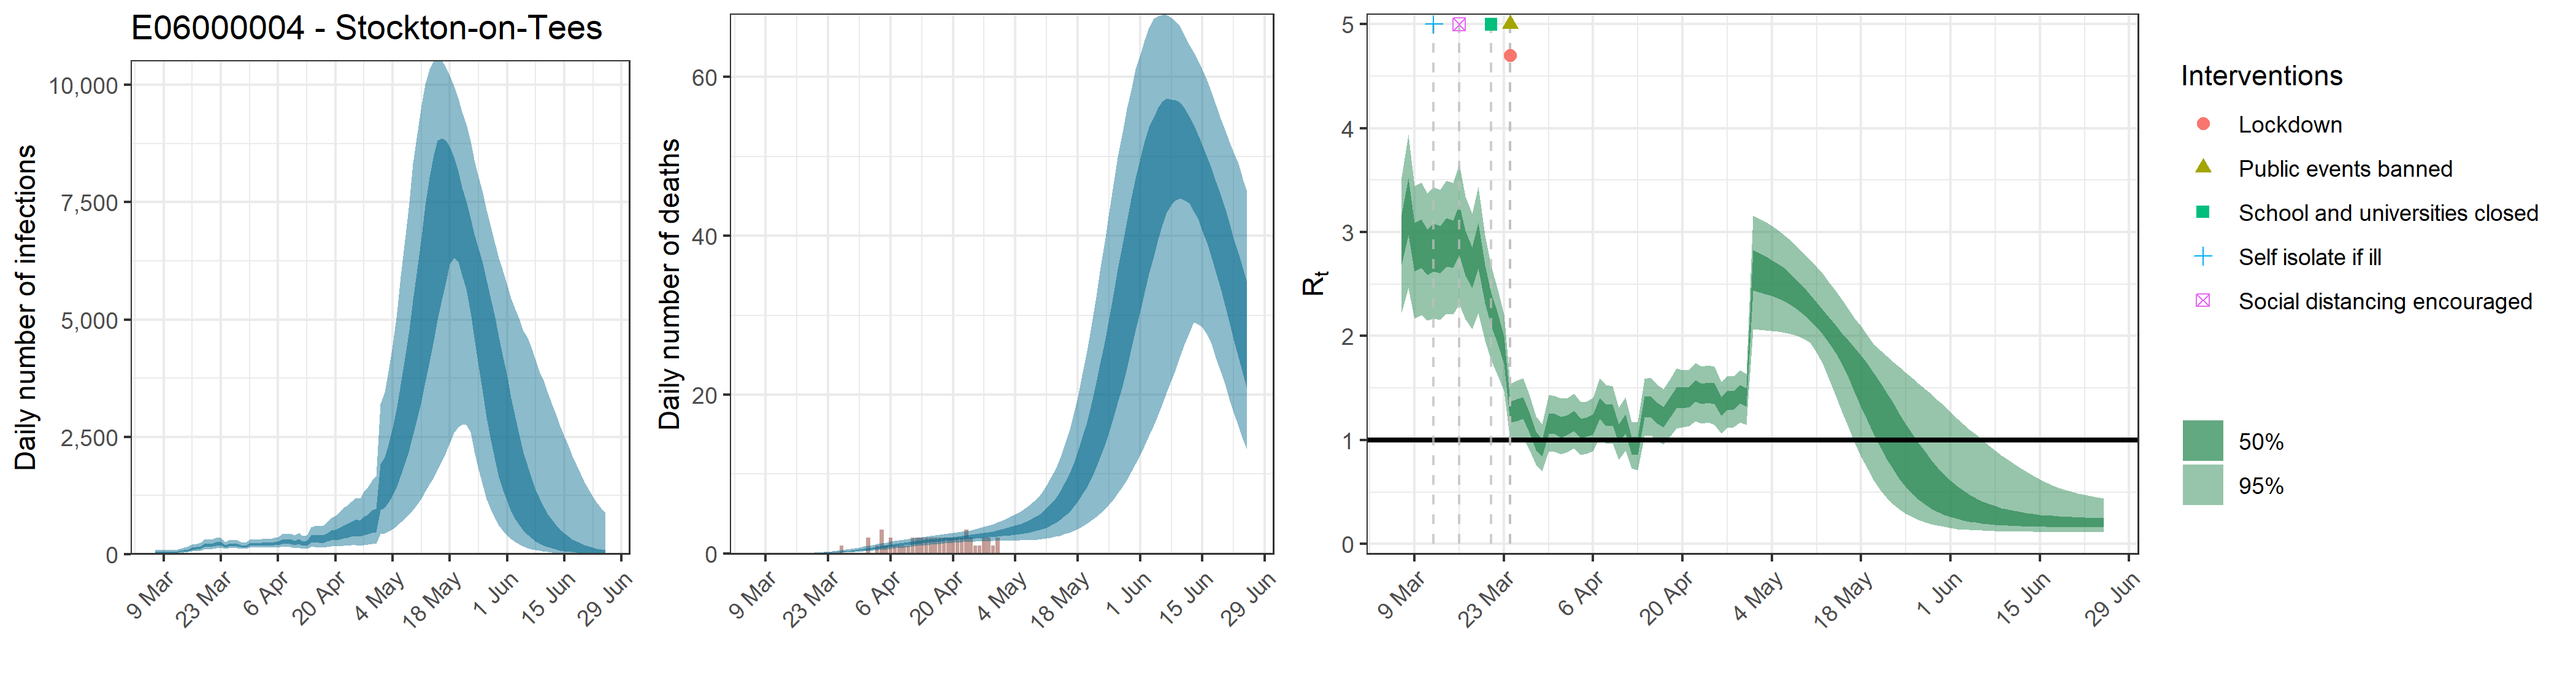

Values plotted in this chart, from the file beside it:
, date, country, reported_cases, predicted_cases, cases_min, cases_max, cases_min2, cases_max2, reported_deaths, estimated_deaths, deaths_min, deaths_max, deaths_min2, deaths_max2, rt, rt_min, rt_max, rt_min2, rt_max2
1, 2020-03-07, E06000004 - Stockton-on-Tees, 0, 45.33, 18.56, 96.89, 30.68, 54.96, 0, 4.53261786961202e-14, 1.85568865388475e-14, 9.68892047466289e-14, 3.06847047721816e-14, 5.49630994692506e-14, 2.927, 2.225, 3.532, 2.688, 3.17
2, 2020-03-08, E06000004 - Stockton-on-Tees, 0, 45.33, 18.56, 96.89, 30.68, 54.96, 0, 8.90472299710005e-07, 3.78164613063557e-07, 1.86494948449978e-06, 6.15522285020876e-07, 1.0710735966327e-06, 3.244, 2.465, 3.938, 2.972, 3.521
3, 2020-03-09, E06000004 - Stockton-on-Tees, 1, 45.33, 18.56, 96.89, 30.68, 54.96, 0, 1.51380290950701e-05, 6.42879842208047e-06, 3.17041412364962e-05, 1.04638788453549e-05, 1.82082511427559e-05, 2.851, 2.168, 3.443, 2.62, 3.091
4, 2020-03-10, E06000004 - Stockton-on-Tees, 2, 45.33, 18.56, 96.89, 30.68, 54.96, 0, 9.52805360689705e-05, 4.04636135978006e-05, 0.0001995, 6.58608844972337e-05, 0.0001146, 2.887, 2.202, 3.48, 2.657, 3.122
5, 2020-03-11, E06000004 - Stockton-on-Tees, 1, 45.33, 18.56, 96.89, 30.68, 54.96, 0, 0.0003882, 0.0001649, 0.0008131, 0.0002684, 0.000467, 2.802, 2.148, 3.375, 2.585, 3.026
6, 2020-03-12, E06000004 - Stockton-on-Tees, 0, 45.33, 18.56, 96.89, 30.68, 54.96, 0, 0.001102, 0.0004682, 0.002309, 0.000762, 0.001326, 2.851, 2.17, 3.431, 2.623, 3.082
7, 2020-03-13, E06000004 - Stockton-on-Tees, 0, 65.7, 31.74, 121.2, 48.97, 78.02, 0, 0.00252, 0.00107, 0.005277, 0.001742, 0.003031, 2.83, 2.158, 3.41, 2.605, 3.06
8, 2020-03-14, E06000004 - Stockton-on-Tees, 1, 80.51, 39.43, 147, 60.2, 95.68, 0, 0.00491, 0.002086, 0.01028, 0.003394, 0.005906, 2.899, 2.213, 3.493, 2.669, 3.135
9, 2020-03-15, E06000004 - Stockton-on-Tees, 0, 94.96, 47.85, 169.5, 71.74, 112.5, 0, 0.008601, 0.003655, 0.01801, 0.005948, 0.01035, 2.883, 2.207, 3.474, 2.658, 3.113
10, 2020-03-16, E06000004 - Stockton-on-Tees, 1, 118.3, 60.88, 206.6, 90.77, 140.4, 0, 0.0139, 0.005917, 0.02906, 0.009623, 0.01671, 3.021, 2.306, 3.653, 2.784, 3.266
11, 2020-03-17, E06000004 - Stockton-on-Tees, 3, 130.3, 69.61, 220, 101.3, 153.9, 0, 0.02119, 0.009072, 0.04418, 0.01471, 0.02545, 2.79, 2.159, 3.343, 2.583, 3.009
12, 2020-03-18, E06000004 - Stockton-on-Tees, 0, 148.1, 80.91, 244.9, 117.2, 174.2, 0, 0.03069, 0.01324, 0.0637, 0.02137, 0.03686, 2.653, 2.066, 3.178, 2.461, 2.853
13, 2020-03-19, E06000004 - Stockton-on-Tees, 1, 190.3, 104.7, 312.4, 152.1, 223, 0, 0.04275, 0.01853, 0.08795, 0.02988, 0.05152, 2.866, 2.222, 3.437, 2.652, 3.088
14, 2020-03-20, E06000004 - Stockton-on-Tees, 2, 196, 111.3, 317.9, 158.4, 227.9, 0, 0.05762, 0.02527, 0.1177, 0.0405, 0.06933, 2.495, 1.953, 2.971, 2.317, 2.68
15, 2020-03-21, E06000004 - Stockton-on-Tees, 0, 209, 121.2, 331.2, 171.1, 241.7, 0, 0.07561, 0.03367, 0.1528, 0.05358, 0.09063, 2.252, 1.764, 2.674, 2.095, 2.416
16, 2020-03-22, E06000004 - Stockton-on-Tees, 0, 225.5, 134.4, 354.3, 186.5, 258.5, 0, 0.0972, 0.04394, 0.1934, 0.06942, 0.1161, 2.083, 1.63, 2.464, 1.94, 2.234
17, 2020-03-23, E06000004 - Stockton-on-Tees, 3, 230.9, 142.3, 357.8, 193.2, 262.5, 0, 0.1232, 0.05674, 0.2419, 0.08851, 0.1469, 1.861, 1.469, 2.208, 1.731, 1.996
18, 2020-03-24, E06000004 - Stockton-on-Tees, 2, 177.5, 114.7, 268.2, 150.2, 200.5, 0, 0.1538, 0.07261, 0.2974, 0.1118, 0.1834, 1.271, 0.9977, 1.543, 1.17, 1.372
19, 2020-03-25, E06000004 - Stockton-on-Tees, 2, 198.3, 129, 297.3, 168.9, 222.6, 0, 0.1895, 0.09132, 0.3646, 0.1392, 0.2258, 1.288, 1.01, 1.57, 1.185, 1.392
20, 2020-03-26, E06000004 - Stockton-on-Tees, 6, 215.7, 143.7, 318.7, 184.5, 241.5, 1, 0.2308, 0.1137, 0.4361, 0.1713, 0.2746, 1.309, 1.025, 1.597, 1.204, 1.413
21, 2020-03-27, E06000004 - Stockton-on-Tees, 8, 203.3, 136.2, 297.5, 174.7, 227.7, 0, 0.2783, 0.1399, 0.5147, 0.209, 0.3313, 1.174, 0.9074, 1.44, 1.075, 1.273
22, 2020-03-28, E06000004 - Stockton-on-Tees, 10, 179, 120.4, 260.2, 153.8, 199.9, 0, 0.3315, 0.1707, 0.5985, 0.2515, 0.3947, 0.9931, 0.7614, 1.228, 0.9072, 1.081
23, 2020-03-29, E06000004 - Stockton-on-Tees, 5, 171.2, 115.6, 248.5, 147.4, 191.1, 0, 0.3906, 0.2053, 0.6887, 0.2998, 0.4627, 0.9234, 0.6979, 1.154, 0.8405, 1.007
24, 2020-03-30, E06000004 - Stockton-on-Tees, 16, 217.9, 147.2, 316.3, 187.6, 242.6, 0, 0.4554, 0.2439, 0.783, 0.3536, 0.5374, 1.158, 0.8913, 1.438, 1.056, 1.256
25, 2020-03-31, E06000004 - Stockton-on-Tees, 8, 218.8, 146.8, 318.9, 187.6, 243.7, 0, 0.5252, 0.2867, 0.8841, 0.4113, 0.6168, 1.155, 0.8884, 1.425, 1.055, 1.253
26, 2020-04-01, E06000004 - Stockton-on-Tees, 13, 215.2, 142.4, 315.1, 183.4, 240.5, 2, 0.5992, 0.3336, 0.9876, 0.4742, 0.6997, 1.124, 0.8617, 1.398, 1.024, 1.222
27, 2020-04-02, E06000004 - Stockton-on-Tees, 12, 223.2, 147.1, 328.5, 189.6, 250.1, 0, 0.6762, 0.3837, 1.092, 0.5386, 0.7857, 1.148, 0.8869, 1.408, 1.052, 1.243
28, 2020-04-03, E06000004 - Stockton-on-Tees, 17, 234.2, 152.6, 345.5, 198.8, 263.6, 1, 0.7553, 0.435, 1.198, 0.6075, 0.875, 1.184, 0.92, 1.446, 1.087, 1.28
29, 2020-04-04, E06000004 - Stockton-on-Tees, 11, 224, 142.1, 332.1, 187.8, 253.1, 3, 0.8356, 0.4883, 1.312, 0.6776, 0.9647, 1.11, 0.8552, 1.364, 1.016, 1.204
30, 2020-04-05, E06000004 - Stockton-on-Tees, 12, 231.6, 144.3, 349.7, 193, 262.7, 1, 0.9159, 0.5423, 1.416, 0.7497, 1.054, 1.123, 0.8713, 1.369, 1.032, 1.215
31, 2020-04-06, E06000004 - Stockton-on-Tees, 9, 242.1, 146.6, 369.8, 199.8, 275.9, 2, 0.9955, 0.6017, 1.522, 0.8229, 1.141, 1.15, 0.8904, 1.408, 1.053, 1.245
32, 2020-04-07, E06000004 - Stockton-on-Tees, 19, 280.6, 166.7, 430.6, 230.2, 320.9, 1, 1.074, 0.66, 1.619, 0.8941, 1.225, 1.307, 1.026, 1.593, 1.203, 1.409
33, 2020-04-08, E06000004 - Stockton-on-Tees, 11, 273.4, 157.6, 427.2, 221.9, 315, 1, 1.151, 0.7174, 1.713, 0.9656, 1.31, 1.243, 0.9648, 1.532, 1.137, 1.345
34, 2020-04-09, E06000004 - Stockton-on-Tees, 18, 281.5, 158.1, 448.6, 226.3, 325.7, 1, 1.225, 0.7778, 1.801, 1.036, 1.389, 1.241, 0.9691, 1.518, 1.139, 1.341
35, 2020-04-10, E06000004 - Stockton-on-Tees, 6, 248.7, 132.2, 403.9, 197, 290, 1, 1.297, 0.8373, 1.876, 1.103, 1.464, 1.059, 0.812, 1.31, 0.9673, 1.149
36, 2020-04-11, E06000004 - Stockton-on-Tees, 11, 280.1, 147.9, 460.1, 219.9, 328.9, 2, 1.367, 0.8959, 1.951, 1.168, 1.537, 1.156, 0.8967, 1.409, 1.061, 1.248
37, 2020-04-12, E06000004 - Stockton-on-Tees, 10, 235.3, 118.5, 395.8, 183, 277.2, 2, 1.434, 0.9545, 2.019, 1.235, 1.611, 0.9465, 0.7263, 1.172, 0.866, 1.028
38, 2020-04-13, E06000004 - Stockton-on-Tees, 9, 239.2, 115, 412.6, 181.6, 284.2, 2, 1.499, 1.012, 2.093, 1.297, 1.678, 0.9415, 0.7081, 1.178, 0.8564, 1.026
39, 2020-04-14, E06000004 - Stockton-on-Tees, 15, 337.1, 163.4, 581.1, 256.3, 400.4, 2, 1.562, 1.075, 2.174, 1.36, 1.74, 1.317, 1.042, 1.589, 1.216, 1.417
40, 2020-04-15, E06000004 - Stockton-on-Tees, 9, 342.2, 159.9, 602.7, 256, 408.4, 2, 1.623, 1.127, 2.239, 1.424, 1.8, 1.323, 1.046, 1.603, 1.221, 1.424
41, 2020-04-16, E06000004 - Stockton-on-Tees, 8, 334, 150.3, 602.1, 245.9, 400.9, 2, 1.683, 1.177, 2.301, 1.481, 1.858, 1.26, 0.9938, 1.531, 1.161, 1.358
42, 2020-04-17, E06000004 - Stockton-on-Tees, 2, 335.4, 144.5, 616.7, 242.8, 405.8, 2, 1.741, 1.228, 2.376, 1.535, 1.919, 1.222, 0.9558, 1.489, 1.12, 1.319
43, 2020-04-18, E06000004 - Stockton-on-Tees, 6, 371.3, 157.7, 685.9, 270.4, 450.1, 2, 1.798, 1.281, 2.465, 1.592, 1.973, 1.308, 1.031, 1.575, 1.214, 1.406
44, 2020-04-19, E06000004 - Stockton-on-Tees, 9, 414.9, 172.3, 777.4, 298.8, 506.4, 2, 1.854, 1.338, 2.547, 1.642, 2.035, 1.408, 1.111, 1.687, 1.308, 1.51
45, 2020-04-20, E06000004 - Stockton-on-Tees, 16, 432.8, 171.5, 827.7, 306, 529.2, 2, 1.909, 1.376, 2.618, 1.693, 2.098, 1.405, 1.126, 1.673, 1.308, 1.506
46, 2020-04-21, E06000004 - Stockton-on-Tees, 11, 456.6, 174.9, 892, 317.4, 561.6, 2, 1.964, 1.405, 2.69, 1.743, 2.157, 1.41, 1.132, 1.678, 1.315, 1.511
47, 2020-04-22, E06000004 - Stockton-on-Tees, 15, 501.8, 188.4, 991.9, 346.2, 620.6, 2, 2.018, 1.433, 2.769, 1.792, 2.215, 1.471, 1.18, 1.742, 1.373, 1.576
48, 2020-04-23, E06000004 - Stockton-on-Tees, 10, 521.1, 188.8, 1044, 355.3, 651.9, 3, 2.074, 1.465, 2.856, 1.838, 2.287, 1.443, 1.158, 1.71, 1.348, 1.544
49, 2020-04-24, E06000004 - Stockton-on-Tees, 5, 557.7, 195.2, 1132, 375.3, 699.5, 2, 2.132, 1.487, 2.952, 1.881, 2.36, 1.455, 1.169, 1.718, 1.36, 1.556
50, 2020-04-25, E06000004 - Stockton-on-Tees, 3, 587.4, 200.3, 1201, 391, 741, 1, 2.192, 1.507, 3.078, 1.92, 2.438, 1.444, 1.149, 1.709, 1.347, 1.546
51, 2020-04-26, E06000004 - Stockton-on-Tees, 9, 573.6, 187.5, 1196, 374.6, 727, 1, 2.255, 1.524, 3.224, 1.958, 2.515, 1.324, 1.061, 1.562, 1.236, 1.415
52, 2020-04-27, E06000004 - Stockton-on-Tees, 5, 632.9, 200.4, 1335, 409.1, 802.8, 2, 2.323, 1.542, 3.362, 1.997, 2.605, 1.377, 1.116, 1.612, 1.29, 1.469
53, 2020-04-28, E06000004 - Stockton-on-Tees, 21, 670.6, 205.2, 1434, 426.8, 853.5, 2, 2.396, 1.562, 3.53, 2.046, 2.707, 1.38, 1.123, 1.615, 1.296, 1.473
54, 2020-04-29, E06000004 - Stockton-on-Tees, 6, 735.9, 221.7, 1583, 462.6, 937.9, 1, 2.475, 1.579, 3.706, 2.093, 2.807, 1.438, 1.171, 1.674, 1.351, 1.53
55, 2020-04-30, E06000004 - Stockton-on-Tees, 9, 761.3, 222.9, 1656, 473.3, 975.2, 2, 2.563, 1.589, 3.913, 2.149, 2.926, 1.409, 1.148, 1.634, 1.325, 1.498
56, 2020-05-01, E06000004 - Stockton-on-Tees, 0, 1488, 430.9, 3202, 938.1, 1918, 0, 2.658, 1.597, 4.134, 2.202, 3.054, 2.63, 2.062, 3.158, 2.44, 2.829
57, 2020-05-02, E06000004 - Stockton-on-Tees, 0, 1593, 448.6, 3450, 993.8, 2070, 0, 2.762, 1.605, 4.372, 2.26, 3.21, 2.607, 2.059, 3.129, 2.424, 2.802
58, 2020-05-03, E06000004 - Stockton-on-Tees, 0, 1790, 487.2, 3892, 1102, 2326, 0, 2.875, 1.614, 4.673, 2.316, 3.363, 2.583, 2.056, 3.1, 2.407, 2.77
59, 2020-05-04, E06000004 - Stockton-on-Tees, 0, 2062, 542, 4462, 1257, 2696, 0, 3.001, 1.631, 4.908, 2.383, 3.53, 2.556, 2.05, 3.06, 2.386, 2.731
60, 2020-05-05, E06000004 - Stockton-on-Tees, 0, 2389, 606.5, 5146, 1450, 3134, 0, 3.139, 1.652, 5.245, 2.459, 3.718, 2.525, 2.042, 3.017, 2.363, 2.694
... 51 more rows
